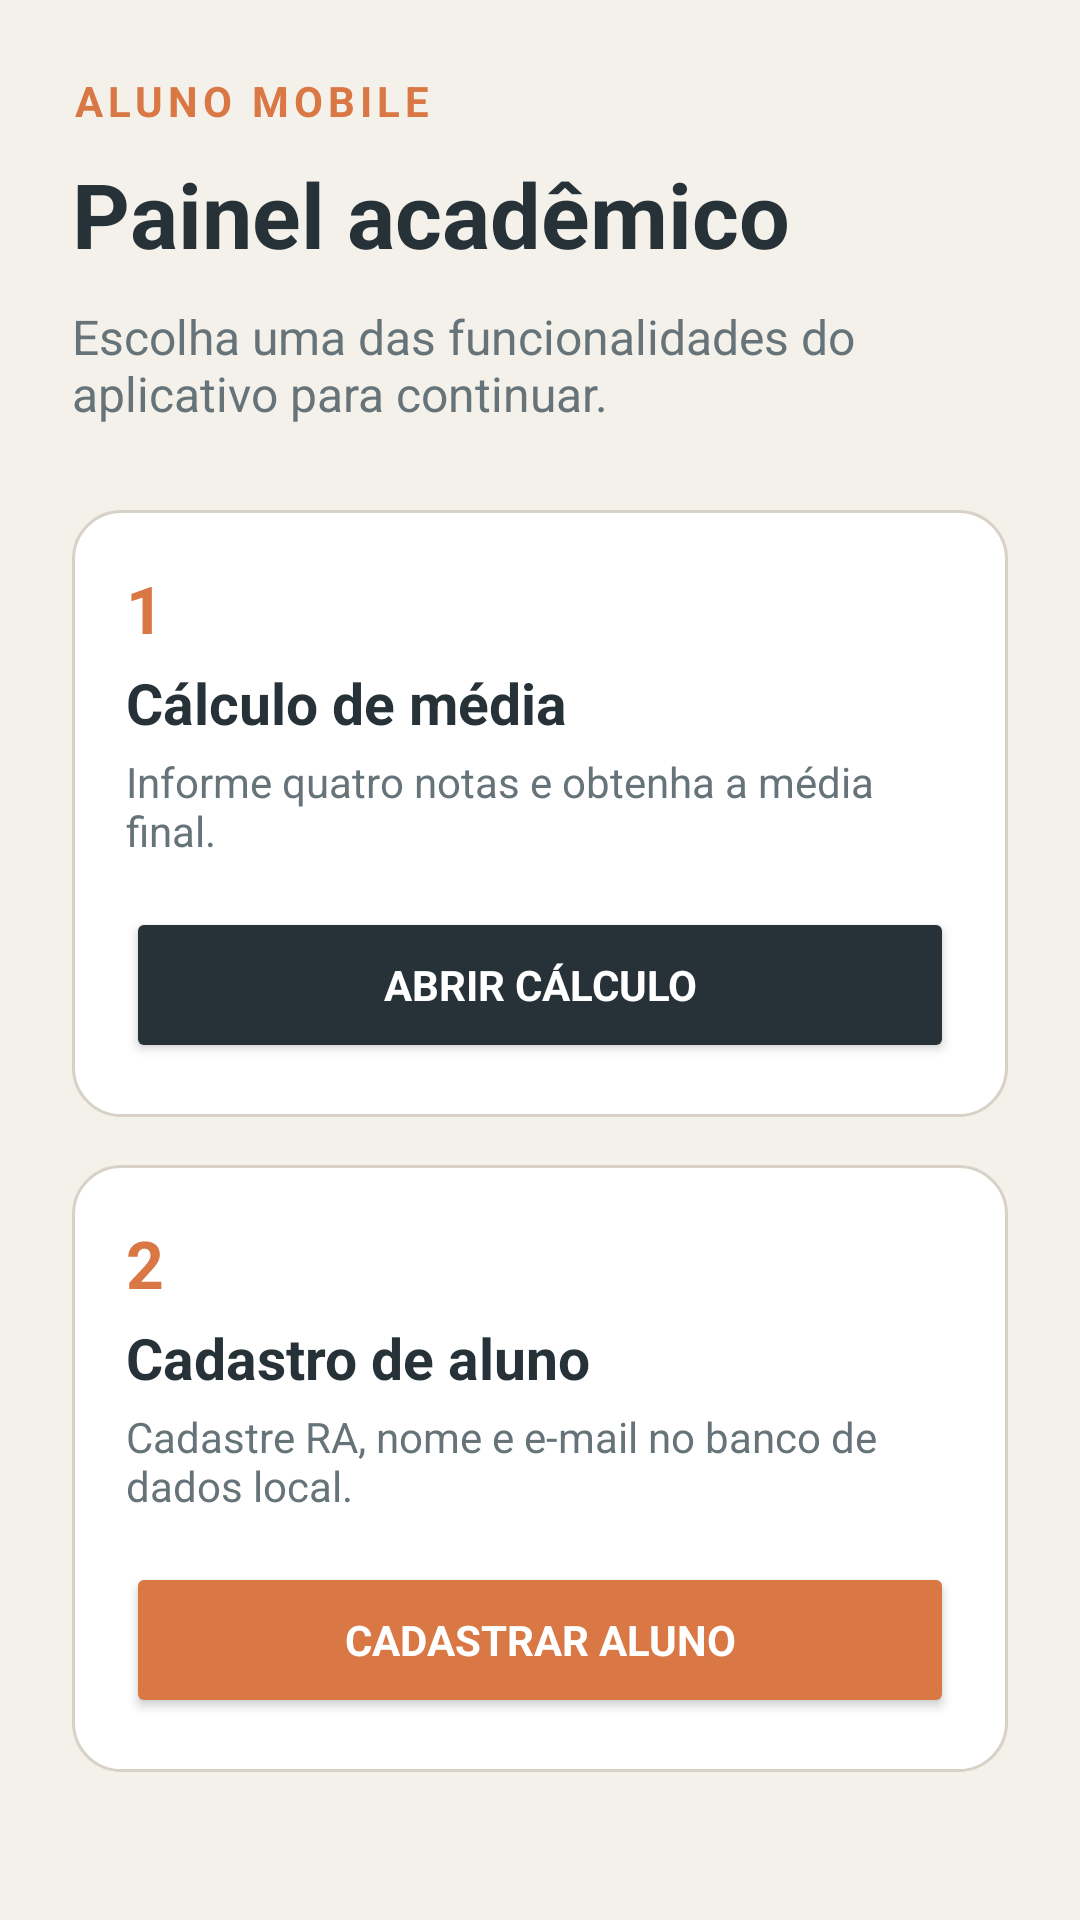

Write the Android layout XML for this screen, with the resource values it uses.
<!-- AndroidManifest.xml: application theme AppTheme -->
<!-- res/layout/activity_main.xml -->
<?xml version="1.0" encoding="utf-8"?>
<ScrollView xmlns:android="http://schemas.android.com/apk/res/android"
    android:layout_width="match_parent" android:layout_height="match_parent" android:background="@color/background">
    <LinearLayout android:layout_width="match_parent" android:layout_height="wrap_content" android:orientation="vertical" android:padding="24dp">
        <TextView android:layout_width="wrap_content" android:layout_height="wrap_content" android:text="ALUNO MOBILE" android:textColor="@color/accent" android:textSize="14sp" android:textStyle="bold" android:letterSpacing="0.12" />
        <TextView android:layout_width="wrap_content" android:layout_height="wrap_content" android:layout_marginTop="8dp" android:text="Painel acadêmico" android:textColor="@color/primary" android:textSize="30sp" android:textStyle="bold" />
        <TextView android:layout_width="match_parent" android:layout_height="wrap_content" android:layout_marginTop="10dp" android:text="Escolha uma das funcionalidades do aplicativo para continuar." android:textColor="@color/text_secondary" android:textSize="16sp" />
        <LinearLayout android:layout_width="match_parent" android:layout_height="wrap_content" android:layout_marginTop="28dp" android:orientation="vertical" android:background="@drawable/card">
            <TextView android:layout_width="wrap_content" android:layout_height="wrap_content" android:text="1" android:textColor="@color/accent" android:textSize="22sp" android:textStyle="bold" />
            <TextView android:layout_width="wrap_content" android:layout_height="wrap_content" android:layout_marginTop="4dp" android:text="Cálculo de média" android:textColor="@color/primary" android:textSize="19sp" android:textStyle="bold" />
            <TextView android:layout_width="match_parent" android:layout_height="wrap_content" android:layout_marginTop="4dp" android:text="Informe quatro notas e obtenha a média final." android:textColor="@color/text_secondary" android:textSize="14sp" />
            <Button android:id="@+id/btnNotas" android:layout_width="match_parent" android:layout_height="52dp" android:layout_marginTop="16dp" android:text="Abrir cálculo" android:textStyle="bold" android:textColor="#FFFFFF" android:backgroundTint="@color/primary" />
        </LinearLayout>
        <LinearLayout android:layout_width="match_parent" android:layout_height="wrap_content" android:layout_marginTop="16dp" android:orientation="vertical" android:background="@drawable/card">
            <TextView android:layout_width="wrap_content" android:layout_height="wrap_content" android:text="2" android:textColor="@color/accent" android:textSize="22sp" android:textStyle="bold" />
            <TextView android:layout_width="wrap_content" android:layout_height="wrap_content" android:layout_marginTop="4dp" android:text="Cadastro de aluno" android:textColor="@color/primary" android:textSize="19sp" android:textStyle="bold" />
            <TextView android:layout_width="match_parent" android:layout_height="wrap_content" android:layout_marginTop="4dp" android:text="Cadastre RA, nome e e-mail no banco de dados local." android:textColor="@color/text_secondary" android:textSize="14sp" />
            <Button android:id="@+id/btnCadastro" android:layout_width="match_parent" android:layout_height="52dp" android:layout_marginTop="16dp" android:text="Cadastrar aluno" android:textStyle="bold" android:textColor="#FFFFFF" android:backgroundTint="@color/accent" />
        </LinearLayout>
    </LinearLayout>
</ScrollView>
<!-- resources referenced by this layout -->
<resources>
  <color name="accent">#D97745</color>
  <color name="background">#F4F1EA</color>
  <color name="primary">#263238</color>
  <color name="text_secondary">#66747A</color>
  <!-- drawable card (drawable) -->
  <shape xmlns:android="http://schemas.android.com/apk/res/android">
      <solid android:color="@color/card" />
      <corners android:radius="16dp" />
      <stroke android:width="1dp" android:color="@color/border" />
      <padding android:left="18dp" android:top="18dp" android:right="18dp" android:bottom="18dp" />
  </shape>
  <style name="AppTheme" parent="android:style/Theme.Material.Light.NoActionBar">
          
          <item name="android:fontFamily">sans-serif</item>
          <item name="android:colorAccent">@color/accent</item>
          <item name="android:navigationBarColor">@color/primary</item>
          <item name="android:statusBarColor">@color/primary</item>
          <item name="android:windowLightStatusBar">false</item>
      </style>
  <color name="card">#FFFFFF</color>
  <color name="border">#D7D1C8</color>
</resources>
